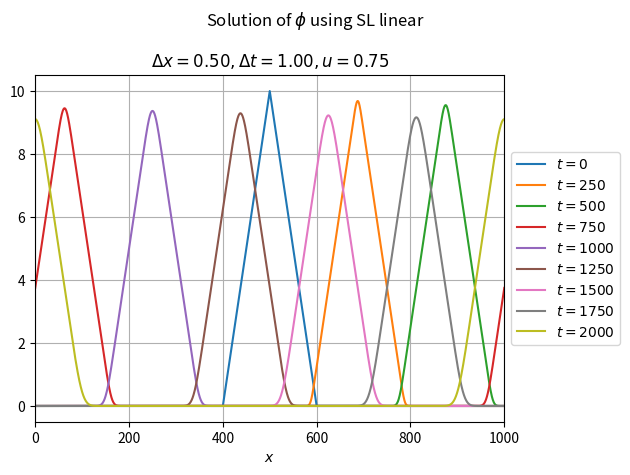
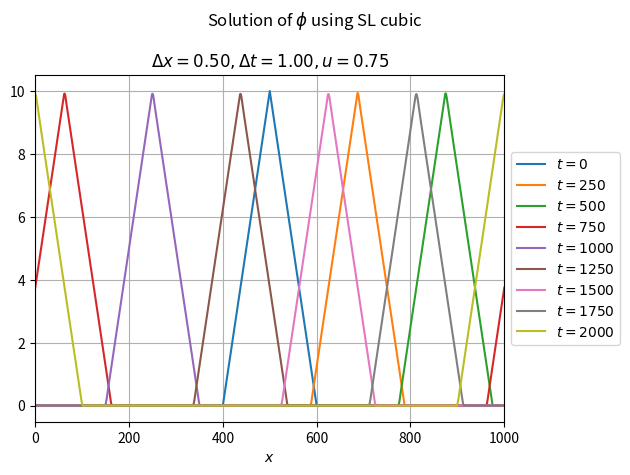

Reproduce these figures in Python, in order.
import matplotlib.pyplot as plt
import numpy as np
from typing import Callable
from math import ceil
# plt.style.use('dark_background') # use dark mode style

class LinearAdvection:
    def __init__(self, 
                 phi0 : Callable[[np.array], np.array], 
                 u : float, dt: float, 
                 dx : float, x0 : float, x1 : float):
        
        # Save numerical parameters
        self.x0 = x0
        self.x1 = x1
        self.phi0 = phi0
        self.u = u
        self.dx = dx
        self.dt = dt

        # Define space domain
        self.nx = int((x1 - x0) / dx) + 1
        self.xs = np.linspace(x0, x1, self.nx)

    def plot_phi(self, phi: np.array, time: float):
        label = rf'$t={int(time)}$'
        plt.plot(self.xs, phi, label=label)
    
    def solve_linear(self, t0 : float, t1 : float, display_time : float = 250):
        # Initialize time and streamfunction
        t = t0
        phi_now = self.phi0(self.xs)
        phi_new = phi_now.copy()

        # Plot initial condition
        plt.figure(); plt.clf()
        self.plot_phi(phi_now, 0)

        # Iterate and apply numerical scheme
        while (t < t1):
            # Iterate over each space grid
            for (j, xp) in enumerate(self.xs):
                # Take departure position and apply periodic boundary
                xdep = self.x0 + (xp - self.u * self.dt) % (self.x1 - self.x0)
                # Periodic boundary
                if xdep < self.x0:
                    xdep = self.x1 + xdep
                # Compute nearest grid index to xdep using floor
                m = int(ceil(xdep / self.dx))
                # Compute fraction
                alpha = m - (xdep / self.dx)
                # Right index
                mp = int((m - 1))
                # Apply interpolation
                phi_new[j] = (1 - alpha) * phi_now[m] + alpha * phi_now[mp]

            # Swap values
            phi_now[:] = phi_new[:]

            # Update time
            t += self.dt

            # Plot given condition
            if ((t - t0) % display_time) < self.dt:
                self.plot_phi(phi_now, t)

        # Decorate plot
        self.decorate_plot('linear')

    
    def solve_cubic(self, t0 : float, t1 : float, display_time : float = 250):
        # Initialize time and streamfunction
        t = t0
        phi_now = self.phi0(self.xs)
        phi_new = phi_now.copy()

        # Plot initial condition
        plt.figure(); plt.clf()
        self.plot_phi(phi_now, 0)

        # Iterate and apply numerical scheme
        while (t < t1):
            # Iterate over each space grid
            for (j, xp) in enumerate(self.xs):
                # Take departure position and apply periodic boundary
                xdep = self.x0 + (xp - self.u * self.dt) % (self.x1 - self.x0)
                # Periodic boundary
                if xdep < self.x0:
                    xdep = self.x1 + xdep
                # Compute nearest grid index to xdep using floor
                m = int(ceil(xdep / self.dx))
                # Compute fraction
                alpha = m - (xdep / self.dx)
    
                # Left indexes 
                # By applying periodic boundary, index 0 is the same as nx-1, so index nx is the same as 1
                m_p = int((m + 1) % (self.nx - 1))
                # Right indexe
                # (no need to correct it since Python does periodic calling for negative indexing)
                mp = m - 1
                mpp = m - 2
                

                # Apply interpolation
                phi_new[j] = - alpha * (1 - alpha**2) / 6 * phi_now[mpp]        \
                             + alpha * (1+alpha) * (2-alpha) / 2 * phi_now[mp]  \
                             + (1-alpha**2) * (2-alpha) / 2 * phi_now[m]        \
                             - alpha * (1-alpha) * (2-alpha) / 6 * phi_now[m_p]

            # Swap values
            phi_now = phi_new.copy()

            # Update time
            t += self.dt

            # Plot given condition
            if ((t - t0) % display_time) < self.dt:
                self.plot_phi(phi_now, t)

        # Decorate plot
        self.decorate_plot('cubic')

    def decorate_plot(self, method):
        # Decorate plot
        plt.suptitle(rf'Solution of $\phi$ using SL {method}')
        plt.title(fr'$\Delta x= {self.dx :.2f}, \Delta t={self.dt :.2f}, u={self.u}$')
        plt.legend(loc='center left', bbox_to_anchor=(1, 0.5))
        plt.xlim(self.x0, self.x1)
        plt.grid(); plt.xlabel('$x$')
        plt.tight_layout()
            
if __name__ == '__main__':
    # Define streamfunction initial condition, phi(x, 0)
    def phi0 (x : np.array) -> np.array:
        # Initialize with zeroes
        out = np.zeros_like(x)
        # First case
        idxs = (x >= 400) & (x < 500)
        out[idxs] = 0.1 * (x[idxs] - 400.0)
        # Second case
        idxs = (x >= 500) & (x < 600)
        out[idxs] = 20.0 - 0.1 * (x[idxs] - 400.0)
        return out
        
    # Define space and time domain, and velocity
    x0, x1  = 0, 1_000
    dx, dt  = 0.5, 1.0
    t0, t1  = 0, 2_000
    u       = 0.75
    dsp     = 250 # display time

    # Solve by linear interpolation
    advc = LinearAdvection(phi0=phi0, u=u, dx=dx, x0=x0, x1=x1, dt=dt)
    advc.solve_linear(t0, t1, display_time=dsp)

    # Solve by cubic interpolation
    advc.solve_cubic(t0, t1, display_time=dsp)

    # Display all cases
    plt.show()
